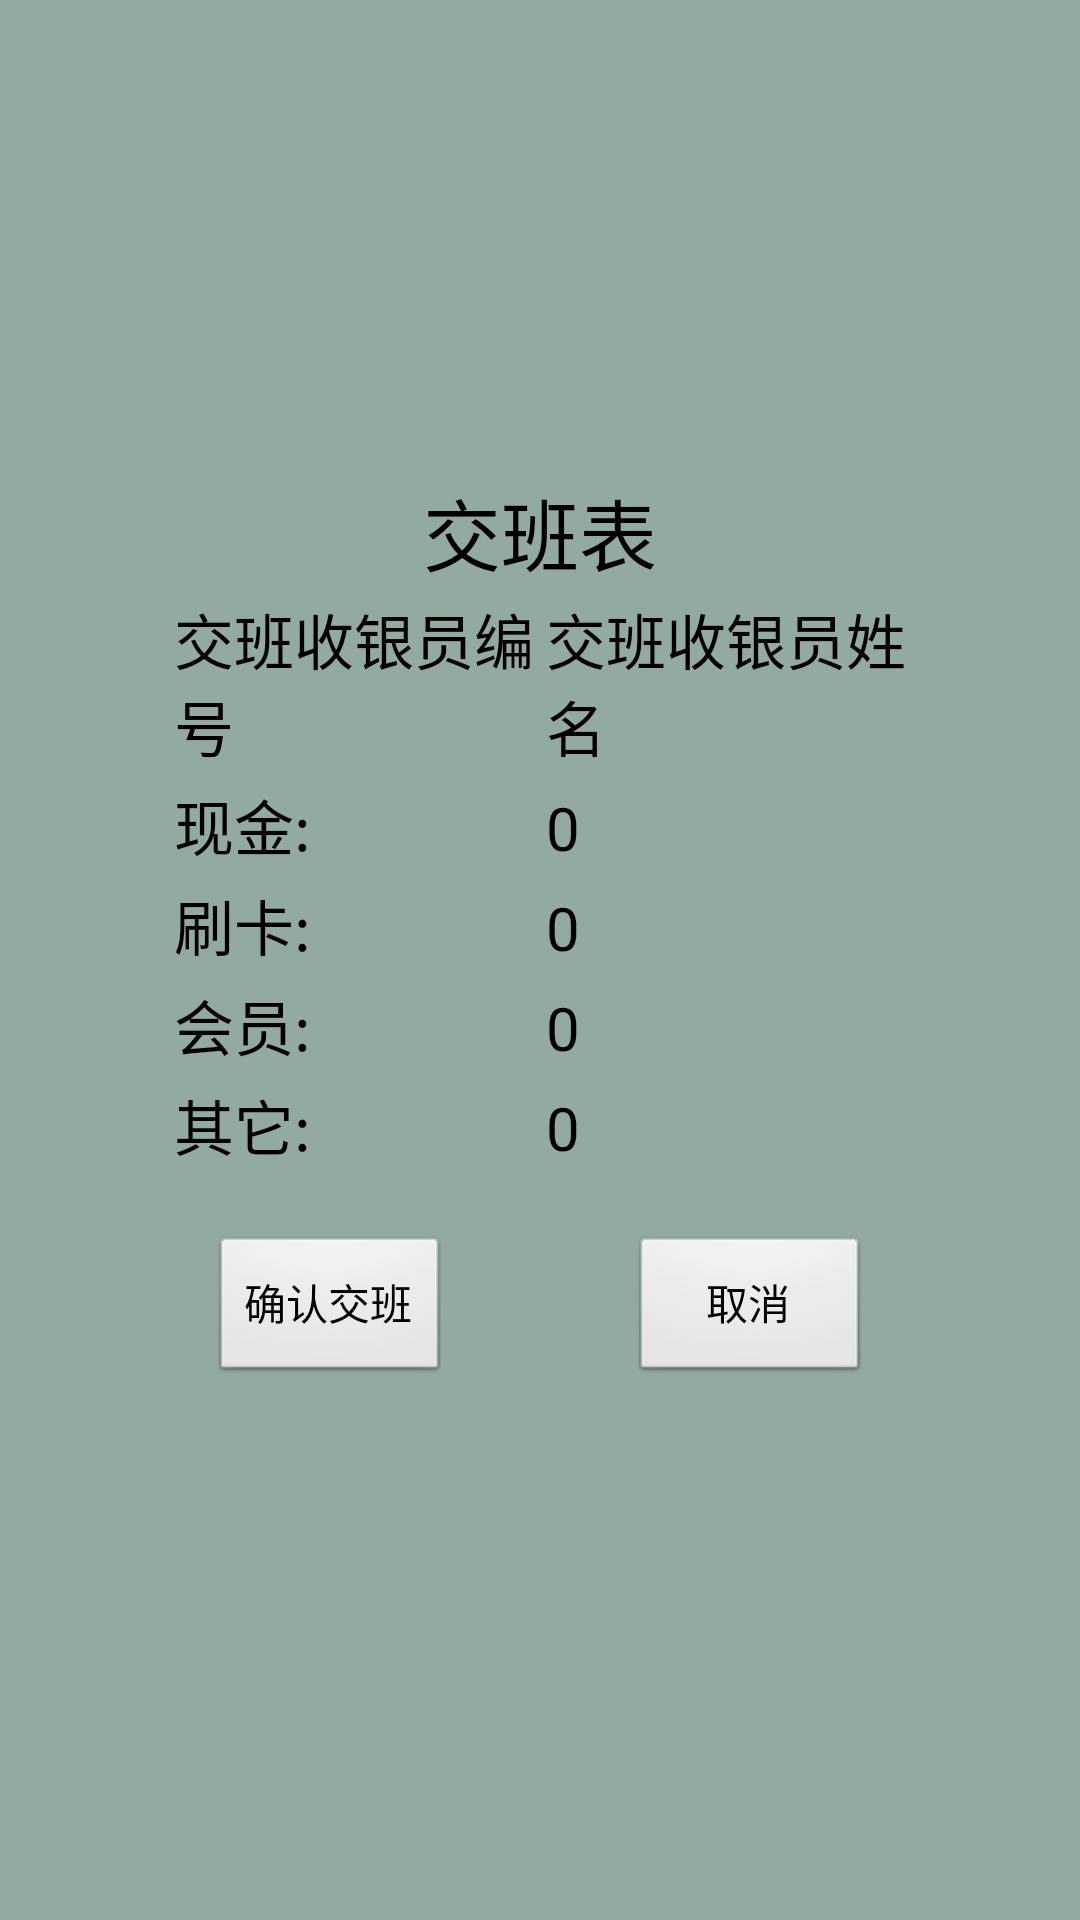

Reconstruct the res/layout file that produces this screen, plus the resources it refers to.
<!-- AndroidManifest.xml: application theme android:Theme.NoTitleBar.Fullscreen -->
<!-- res/layout/login_jiaobanbiao.xml -->
<?xml version="1.0" encoding="utf-8"?>
<LinearLayout xmlns:android="http://schemas.android.com/apk/res/android"
    android:layout_width="match_parent"
    android:layout_height="match_parent"
    android:orientation="vertical"
    android:background="#92aaa0"
    android:gravity="center" >

<TextView  
    android:layout_width="wrap_content"  
    android:layout_height="wrap_content" 
    android:textSize="26sp"
    android:textColor="#000"
    android:text="交班表" />  
    
<GridLayout
    android:layout_width="wrap_content"  
    android:layout_height="wrap_content" 
    android:orientation="horizontal"
    android:rowCount="13"
    android:columnCount="2"
    android:layout_gravity="center_horizontal" >  
　　    <TextView  
   		android:id="@+id/textview_eighteen_cashiernum"   
        style="@style/login_jiaobanbiao_style"
        android:text="交班收银员编号" />   
　　    <TextView
		android:id="@+id/textview_eighteen_cashiername"  
        style="@style/login_jiaobanbiao_style"
        android:text="交班收银员姓名" />    
　　    <TextView    
        style="@style/login_jiaobanbiao_style"
        android:text="现金:" />
　　    <TextView  
		android:id="@+id/textview_eighteencash"  
        style="@style/login_jiaobanbiao_style"
        android:text="0" />
　　    <TextView  
        style="@style/login_jiaobanbiao_style"
        android:text="刷卡:" />   
　　    <TextView  
        style="@style/login_jiaobanbiao_style"
        android:text="0" />   
　　    <TextView  
        style="@style/login_jiaobanbiao_style"
        android:text="会员:" />
　　    <TextView  
        style="@style/login_jiaobanbiao_style" 
        android:text="0" />
　　   <TextView  
        style="@style/login_jiaobanbiao_style"
        android:text="其它:" />
　　    <TextView  
        style="@style/login_jiaobanbiao_style" 
        android:text="0" />                 
</GridLayout>  
    
<LinearLayout 
    android:layout_width="wrap_content"
    android:layout_height="wrap_content"
	android:layout_margin="20dp"
    android:orientation="horizontal" >
    <Button  
        android:id="@+id/btn_queren" 
        android:layout_width="80dp"  
        android:layout_height="50dp" 
        android:layout_marginRight="30dp"
        android:text="确认交班"/>  
    <Button  
        android:id="@+id/btn_quxiao" 
        android:layout_width="80dp"  
        android:layout_height="50dp" 
        android:layout_marginLeft="30dp"
        android:text="取消"/>  
</LinearLayout>
    
</LinearLayout>
<!-- resources referenced by this layout -->
<resources>
  <style name="login_jiaobanbiao_style">
          <item name="android:layout_width">120dp</item>
          <item name="android:layout_height">wrap_content</item>
          <item name="android:textSize">20sp</item>
          <item name="android:layout_margin">2dp</item>
          <item name="android:textColor">#000</item>
      </style>
</resources>
